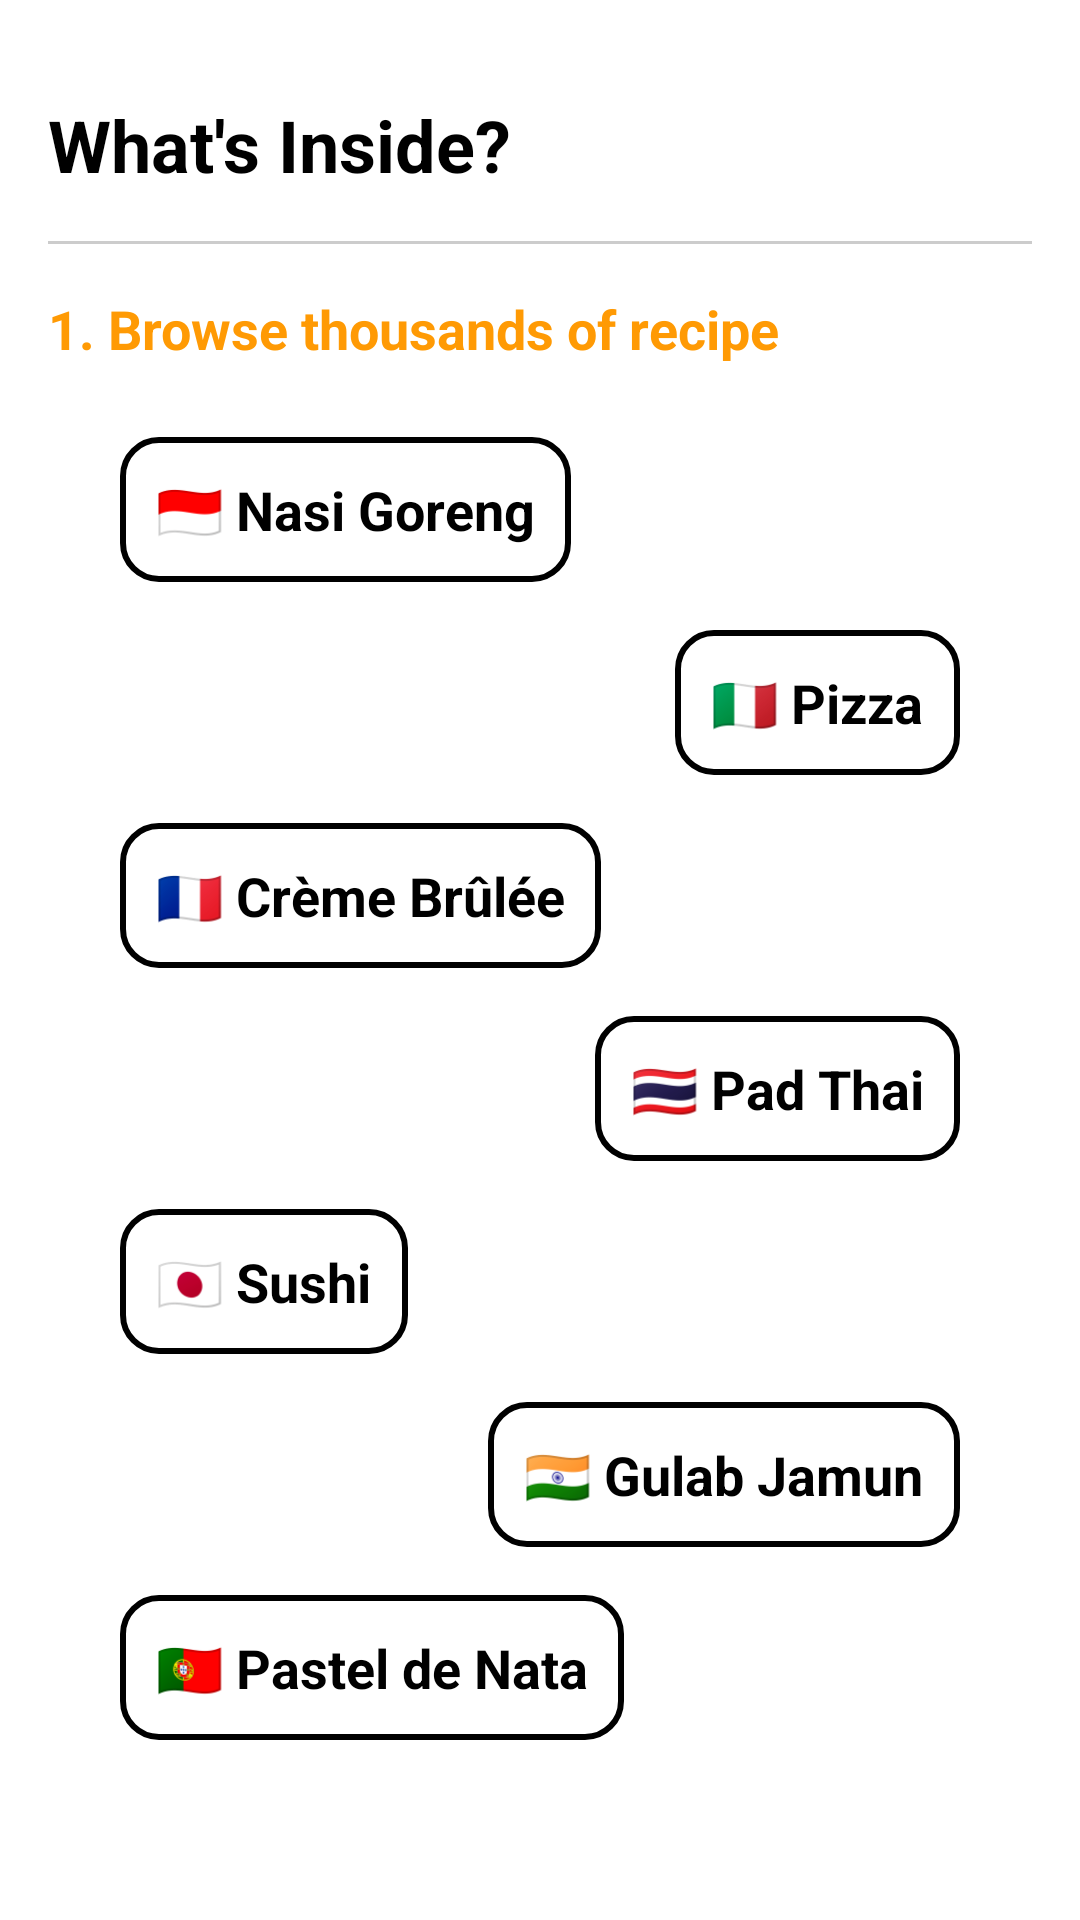

Produce the Android XML layout that renders to this screen, including the resource entries it uses.
<!-- AndroidManifest.xml: application theme Theme.RecipeNest -->
<!-- res/layout/slide_browse_recipes_content.xml -->
<?xml version="1.0" encoding="utf-8"?>
<ScrollView
    xmlns:android="http://schemas.android.com/apk/res/android"
    android:layout_width="match_parent"
    android:layout_height="match_parent"
    android:fillViewport="true"
    android:background="@android:color/white">

    <LinearLayout
        android:layout_width="match_parent"
        android:layout_height="wrap_content"
        android:orientation="vertical"
        android:padding="16dp">

        
        <TextView
            android:id="@+id/tv_title"
            android:layout_width="wrap_content"
            android:layout_height="wrap_content"
            android:text="What's Inside?"
            android:textSize="24sp"
            android:textStyle="bold"
            android:textColor="#000000"
            android:layout_marginTop="16dp"
            android:layout_marginBottom="16dp"/>

        
        <View
            android:layout_width="match_parent"
            android:layout_height="1dp"
            android:layout_marginBottom="16dp"
            android:background="#CCCCCC"/>

        
        <TextView
            android:id="@+id/tv_subheading"
            android:layout_width="wrap_content"
            android:layout_height="wrap_content"
            android:text="1. Browse thousands of recipe"
            android:textSize="18sp"
            android:textStyle="bold"
            android:textColor="#FF9A04"
            android:layout_marginBottom="24dp"/>

        
        <LinearLayout
            android:layout_width="match_parent"
            android:layout_height="wrap_content"
            android:gravity="start"
            android:orientation="horizontal"
            android:layout_marginBottom="16dp"
            android:layout_marginStart="24dp"
            android:layout_marginEnd="24dp">

            <LinearLayout
                android:id="@+id/recipe_1"
                android:layout_width="wrap_content"
                android:layout_height="wrap_content"
                android:background="@drawable/chip_bg"
                android:padding="12dp"
                android:minHeight="48dp"
                android:clickable="true"
                android:focusable="true">

                <TextView
                    android:layout_width="wrap_content"
                    android:layout_height="wrap_content"
                    android:text="🇮🇩 Nasi Goreng"
                    android:textColor="#000000"
                    android:textSize="18sp"
                    android:textStyle="bold"/>
            </LinearLayout>
        </LinearLayout>

        
        <LinearLayout
            android:layout_width="match_parent"
            android:layout_height="wrap_content"
            android:gravity="end"
            android:orientation="horizontal"
            android:layout_marginBottom="16dp"
            android:layout_marginStart="24dp"
            android:layout_marginEnd="24dp">

            <LinearLayout
                android:id="@+id/recipe_2"
                android:layout_width="wrap_content"
                android:layout_height="wrap_content"
                android:background="@drawable/chip_bg"
                android:padding="12dp"
                android:minHeight="48dp"
                android:clickable="true"
                android:focusable="true">

                <TextView
                    android:layout_width="wrap_content"
                    android:layout_height="wrap_content"
                    android:text="🇮🇹 Pizza"
                    android:textColor="#000000"
                    android:textSize="18sp"
                    android:textStyle="bold"/>
            </LinearLayout>
        </LinearLayout>

        
        <LinearLayout
            android:layout_width="match_parent"
            android:layout_height="wrap_content"
            android:gravity="start"
            android:orientation="horizontal"
            android:layout_marginBottom="16dp"
            android:layout_marginStart="24dp"
            android:layout_marginEnd="24dp">

            <LinearLayout
                android:id="@+id/recipe_3"
                android:layout_width="wrap_content"
                android:layout_height="wrap_content"
                android:background="@drawable/chip_bg"
                android:padding="12dp"
                android:minHeight="48dp"
                android:clickable="true"
                android:focusable="true">

                <TextView
                    android:layout_width="wrap_content"
                    android:layout_height="wrap_content"
                    android:text="🇫🇷 Crème Brûlée"
                    android:textColor="#000000"
                    android:textSize="18sp"
                    android:textStyle="bold"/>
            </LinearLayout>
        </LinearLayout>

        
        <LinearLayout
            android:layout_width="match_parent"
            android:layout_height="wrap_content"
            android:gravity="end"
            android:orientation="horizontal"
            android:layout_marginBottom="16dp"
            android:layout_marginStart="24dp"
            android:layout_marginEnd="24dp">

            <LinearLayout
                android:id="@+id/recipe_4"
                android:layout_width="wrap_content"
                android:layout_height="wrap_content"
                android:background="@drawable/chip_bg"
                android:padding="12dp"
                android:minHeight="48dp"
                android:clickable="true"
                android:focusable="true">

                <TextView
                    android:layout_width="wrap_content"
                    android:layout_height="wrap_content"
                    android:text="🇹🇭 Pad Thai"
                    android:textColor="#000000"
                    android:textSize="18sp"
                    android:textStyle="bold"/>
            </LinearLayout>
        </LinearLayout>

        
        <LinearLayout
            android:layout_width="match_parent"
            android:layout_height="wrap_content"
            android:gravity="start"
            android:orientation="horizontal"
            android:layout_marginBottom="16dp"
            android:layout_marginStart="24dp"
            android:layout_marginEnd="24dp">

            <LinearLayout
                android:id="@+id/recipe_5"
                android:layout_width="wrap_content"
                android:layout_height="wrap_content"
                android:background="@drawable/chip_bg"
                android:padding="12dp"
                android:minHeight="48dp"
                android:clickable="true"
                android:focusable="true">

                <TextView
                    android:layout_width="wrap_content"
                    android:layout_height="wrap_content"
                    android:text="🇯🇵 Sushi"
                    android:textColor="#000000"
                    android:textSize="18sp"
                    android:textStyle="bold"/>
            </LinearLayout>
        </LinearLayout>

        
        <LinearLayout
            android:layout_width="match_parent"
            android:layout_height="wrap_content"
            android:gravity="end"
            android:orientation="horizontal"
            android:layout_marginBottom="16dp"
            android:layout_marginStart="24dp"
            android:layout_marginEnd="24dp">

            <LinearLayout
                android:id="@+id/recipe_6"
                android:layout_width="wrap_content"
                android:layout_height="wrap_content"
                android:background="@drawable/chip_bg"
                android:padding="12dp"
                android:minHeight="48dp"
                android:clickable="true"
                android:focusable="true">

                <TextView
                    android:layout_width="wrap_content"
                    android:layout_height="wrap_content"
                    android:text="🇮🇳 Gulab Jamun"
                    android:textColor="#000000"
                    android:textSize="18sp"
                    android:textStyle="bold"/>
            </LinearLayout>
        </LinearLayout>

        
        <LinearLayout
            android:layout_width="match_parent"
            android:layout_height="wrap_content"
            android:gravity="start"
            android:orientation="horizontal"
            android:layout_marginBottom="16dp"
            android:layout_marginStart="24dp"
            android:layout_marginEnd="24dp">

            <LinearLayout
                android:id="@+id/recipe_7"
                android:layout_width="wrap_content"
                android:layout_height="wrap_content"
                android:background="@drawable/chip_bg"
                android:padding="12dp"
                android:minHeight="48dp"
                android:clickable="true"
                android:focusable="true">

                <TextView
                    android:layout_width="wrap_content"
                    android:layout_height="wrap_content"
                    android:text="🇵🇹 Pastel de Nata"
                    android:textColor="#000000"
                    android:textSize="18sp"
                    android:textStyle="bold"/>
            </LinearLayout>
        </LinearLayout>
        
        
        <LinearLayout
            android:id="@+id/dots_row"
            android:layout_width="match_parent"
            android:layout_height="wrap_content"
            android:orientation="horizontal"
            android:gravity="center"
            android:layout_marginTop="16dp"
            android:layout_marginBottom="16dp"
            android:visibility="gone" />
    </LinearLayout>
</ScrollView>
<!-- resources referenced by this layout -->
<resources>
  <!-- drawable chip_bg (drawable) -->
  <?xml version="1.0" encoding="utf-8"?>
  <shape xmlns:android="http://schemas.android.com/apk/res/android"
      android:shape="rectangle">
  
      
      <solid android:color="#FFFFFF" />
      <stroke
          android:width="2dp"
          android:color="#000000"/>
      <corners android:radius="12dp"/>
  
      <padding
          android:left="12dp"
          android:right="12dp"
          android:top="8dp"
          android:bottom="8dp"/>
  </shape>
  <style name="Theme.RecipeNest" parent="Theme.MaterialComponents.Light.NoActionBar">
          
          <item name="colorPrimary">@color/colorPrimary</item>
          <item name="colorPrimaryVariant">@color/colorPrimaryDark</item>
          <item name="colorOnPrimary">@android:color/white</item>
          
          <item name="colorSecondary">@color/colorAccent</item>
          <item name="colorSecondaryVariant">@color/colorAccent</item>
          <item name="colorOnSecondary">@android:color/white</item>
          
          <item name="android:statusBarColor">@android:color/white</item>
          <item name="android:windowLightStatusBar">true</item>
          
          <item name="android:windowBackground">@android:color/white</item>
          
          <item name="android:forceDarkAllowed">false</item>
      </style>
  <color name="colorPrimary">#FF9800</color>
  <color name="colorPrimaryDark">#F57C00</color>
  <color name="colorAccent">#FFA000</color>
</resources>
